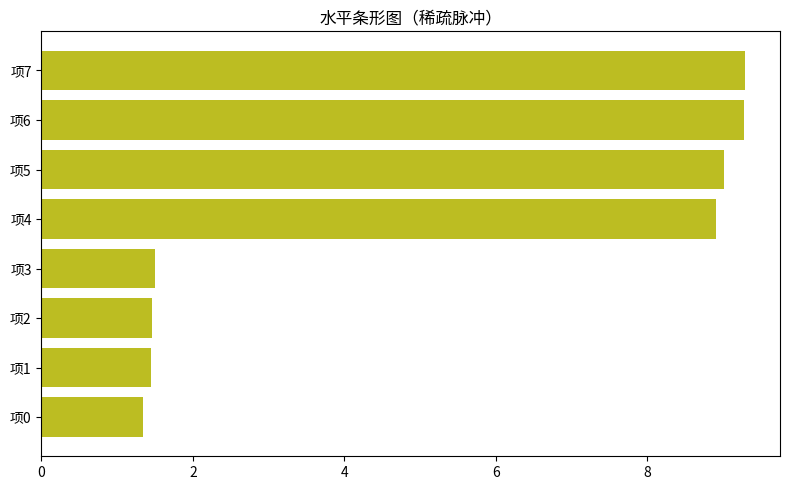

Source code (Python):
"""水平条形图（稀疏脉冲）
数据可视化示例（matplotlib）。水平条形（排行风格）。
运行后在当前目录生成 'viz_barh_d11'_preview.png。
"""
import matplotlib
matplotlib.use("Agg")
import matplotlib.pyplot as plt
import numpy as np

rng = np.random.default_rng(17)
fig, ax = plt.subplots(figsize=(8, 5))
data = np.array(np.where(np.arange(60) % 17 == 0, 9.0, 1.0) + rng.normal(0, 0.25, 60))
top = np.sort(data)[-8:]
ax.barh([f'项{i}' for i in range(len(top))], top, color='tab:olive')
ax.set_title("水平条形图（稀疏脉冲）")
plt.tight_layout()
plt.savefig("'viz_barh_d11'_preview.png", dpi=110)
print("已生成 'viz_barh_d11'_preview.png")
